Photos from the image-classification dataset "TrainAI" in the GitHub repository phuochoa6724-lgtm/Driver-Drowsiness. Its 4 classes are: down, front, left, right.

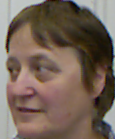
Label: left

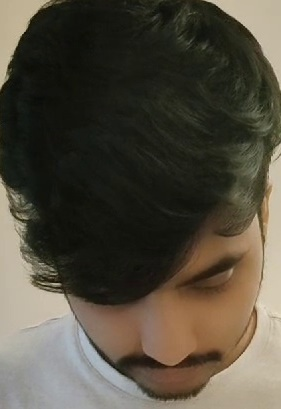
Label: down

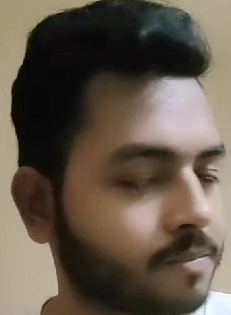
Label: right

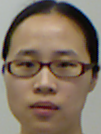
Label: front

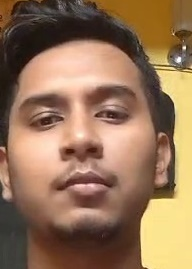
Label: front

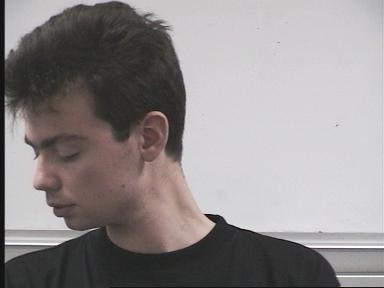
Label: left
